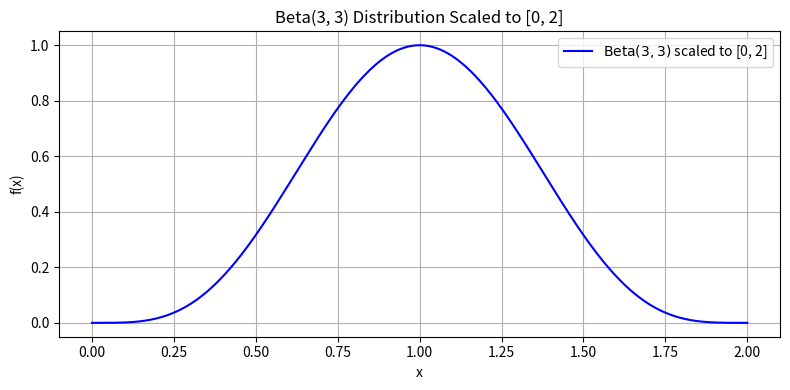

Python code for this plot:
import numpy as np
import matplotlib.pyplot as plt
from scipy.stats import beta

# 定義域 [0, 2]
x = np.linspace(0, 2, 500)

# Beta(3,3) 分布をスケーリング
alpha, beta_param = 5, 5
x_scaled = x / 2  # [0, 2] -> [0, 1] にスケーリング
y = beta.pdf(x_scaled, alpha, beta_param)

# 正規化（最大値を1にスケーリング）
y = y / np.max(y)

# プロット
plt.figure(figsize=(8, 4))
plt.plot(x, y, label=r'$\mathrm{Beta}(3,3)$ scaled to [0, 2]', color='blue')
plt.title("Beta(3, 3) Distribution Scaled to [0, 2]")
plt.xlabel("x")
plt.ylabel("f(x)")
plt.grid(True)
plt.legend()
plt.tight_layout()
plt.show()
